Run: headless pygame with SDL's dummy video driver; simulated clock (each Clock.tick advances the game by its frame time, no real sleeping); random seed 0; keys injected as events and as key.get_pressed() state; mouse plan: one left click at the window centre at the start of phase 2, then a move to the lower-right quarter at the start of phase 3.
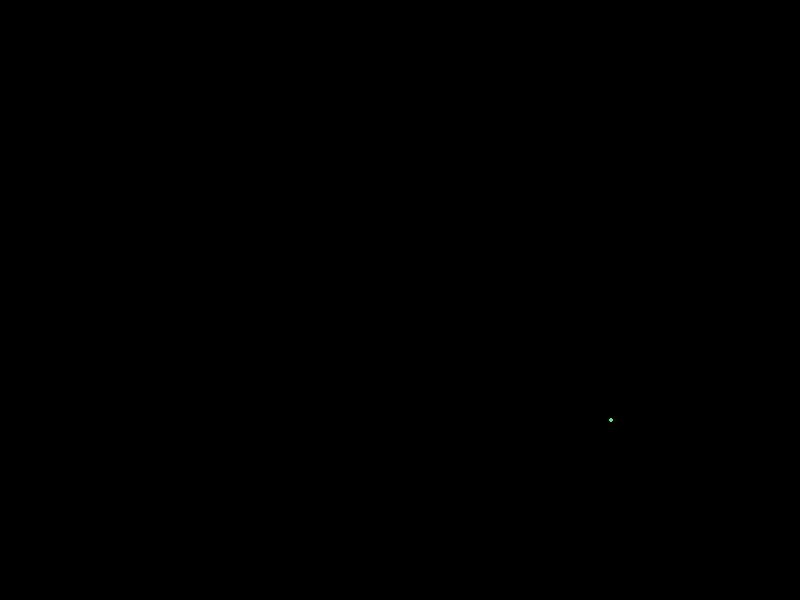
Frame 1 of 4 · flips 1–60 · no input
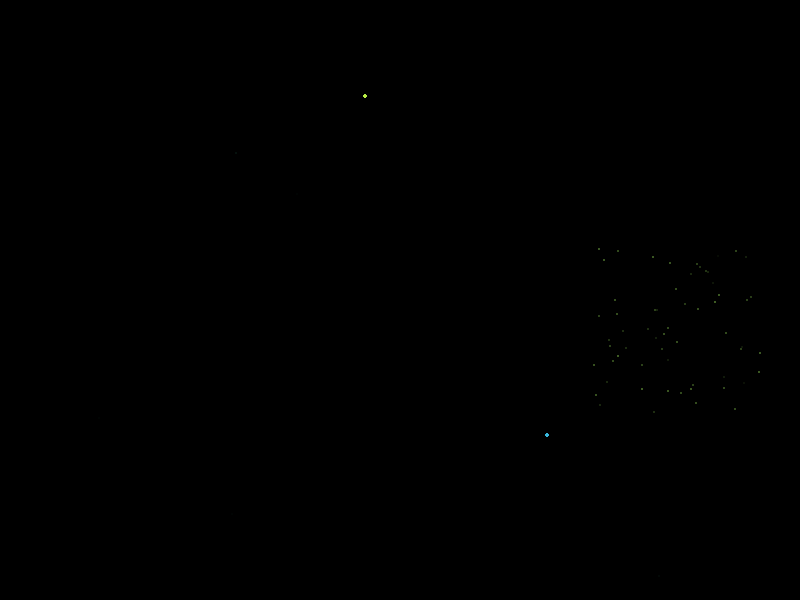
Frame 2 of 4 · flips 61–180 · clicked the window centre · tapped SPACE, RETURN · held RIGHT (→), D
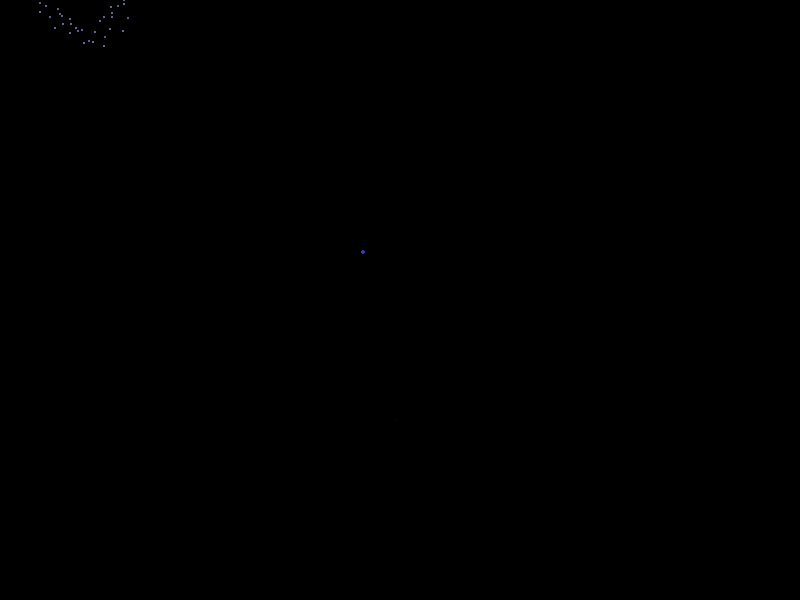
Frame 3 of 4 · flips 181–300 · moved the mouse to the lower-right quarter · held DOWN (↓), S
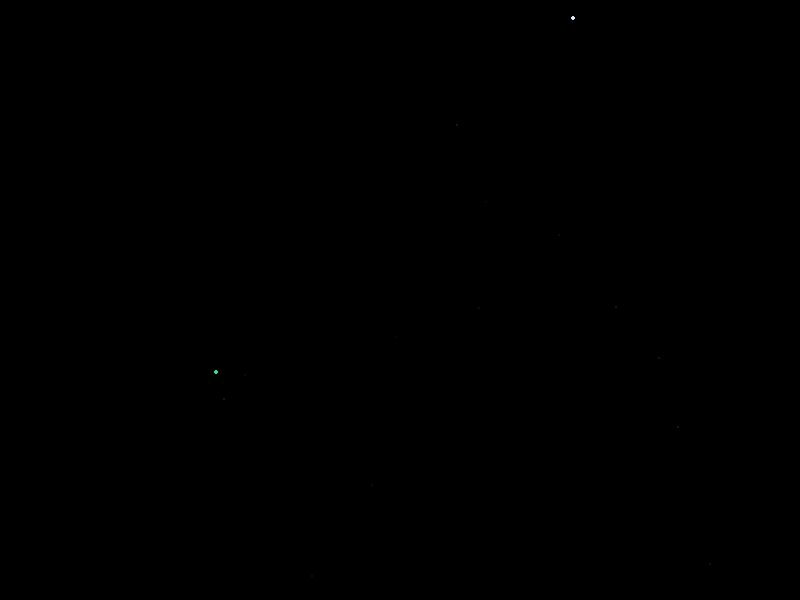
Frame 4 of 4 · flips 301–420 · held LEFT (←), A, UP (↑), W

The pygame program that drew these frames:

# Prompt :- Create a visually stunning fireworks simulation where particles shoot up from the ground, explode into vibrant, colorful patterns, and fade out naturally. The simulation should include realistic physics with gravity affecting the particles, slight randomness in explosion patterns, and smooth color transitions. Implement multiple firework launches at random intervals, each with different colors and explosion styles (e.g., circular, starburst, and cascading effects). The particles should have a fading effect to simulate realistic fireworks. Use Python with Pygame or Matplotlib to animate the scene in real-time.

import pygame
import random
import math
from pygame import gfxdraw

# Initialize Pygame
pygame.init()

# Set up the display
WIDTH = 800
HEIGHT = 600
screen = pygame.display.set_mode((WIDTH, HEIGHT))
pygame.display.set_caption("Fireworks Simulation")

# Colors
BLACK = (0, 0, 0)
WHITE = (255, 255, 255)

class Particle:
    def __init__(self, x, y, color, velocity_x, velocity_y):
        self.x = x
        self.y = y
        self.color = list(color)
        self.velocity_x = velocity_x
        self.velocity_y = velocity_y
        self.alpha = 255
        self.lifetime = random.randint(30, 60)
        self.age = 0
        
    def update(self):
        # Apply gravity
        self.velocity_y += 0.15
        
        # Update position
        self.x += self.velocity_x
        self.y += self.velocity_y
        
        # Age the particle
        self.age += 1
        self.alpha = int(255 * (1 - self.age / self.lifetime))
        
        # Fade out color
        self.color[3] = self.alpha
        
    def is_alive(self):
        return self.age < self.lifetime

class Firework:
    def __init__(self, x, y):
        self.x = x
        self.y = y
        self.exploded = False
        self.particles = []
        self.velocity_y = random.uniform(-16, -12)
        self.color = (
            random.randint(50, 255),
            random.randint(50, 255),
            random.randint(50, 255),
            255
        )
        
    def explode(self):
        num_particles = random.randint(50, 80)
        explosion_type = random.choice(['circular', 'starburst', 'cascade'])
        
        if explosion_type == 'circular':
            for i in range(num_particles):
                angle = (i / num_particles) * 2 * math.pi
                speed = random.uniform(3, 6)
                vx = math.cos(angle) * speed
                vy = math.sin(angle) * speed
                self.particles.append(Particle(self.x, self.y, self.color, vx, vy))
                
        elif explosion_type == 'starburst':
            for _ in range(num_particles):
                angle = random.uniform(0, 2 * math.pi)
                speed = random.uniform(2, 8)
                vx = math.cos(angle) * speed
                vy = math.sin(angle) * speed
                self.particles.append(Particle(self.x, self.y, self.color, vx, vy))
                
        else:  # cascade
            for _ in range(num_particles):
                vx = random.uniform(-3, 3)
                vy = random.uniform(-2, 4)
                self.particles.append(Particle(self.x, self.y, self.color, vx, vy))
    
    def update(self):
        if not self.exploded:
            self.velocity_y += 0.2
            self.y += self.velocity_y
            
            if self.velocity_y >= 0:
                self.exploded = True
                self.explode()
        else:
            for particle in self.particles:
                particle.update()
            self.particles = [p for p in self.particles if p.is_alive()]
    
    def is_alive(self):
        return not self.exploded or len(self.particles) > 0

def main():
    clock = pygame.time.Clock()
    fireworks = []
    running = True
    last_launch = 0
    
    while running:
        current_time = pygame.time.get_ticks()
        
        for event in pygame.event.get():
            if event.type == pygame.QUIT:
                running = False
            elif event.type == pygame.MOUSEBUTTONDOWN:
                # Launch firework at mouse click position
                x, _ = pygame.mouse.get_pos()
                fireworks.append(Firework(x, HEIGHT))
        
        # Automatic launching
        if current_time - last_launch > random.randint(500, 2000):
            x = random.randint(50, WIDTH - 50)
            fireworks.append(Firework(x, HEIGHT))
            last_launch = current_time
        
        # Update
        for firework in fireworks:
            firework.update()
        fireworks = [f for f in fireworks if f.is_alive()]
        
        # Draw
        screen.fill(BLACK)
        
        # Draw fireworks
        for firework in fireworks:
            if not firework.exploded:
                pygame.draw.circle(screen, firework.color, (int(firework.x), int(firework.y)), 2)
            
            for particle in firework.particles:
                color = list(particle.color)
                if len(color) == 4:  # Remove alpha if present
                    color = color[:3]
                surface = pygame.Surface((3, 3), pygame.SRCALPHA)
                pygame.draw.circle(surface, (*color, particle.alpha), (1, 1), 1)
                screen.blit(surface, (int(particle.x) - 1, int(particle.y) - 1))
        
        pygame.display.flip()
        clock.tick(60)
    
    pygame.quit()

if __name__ == "__main__":
    main()
